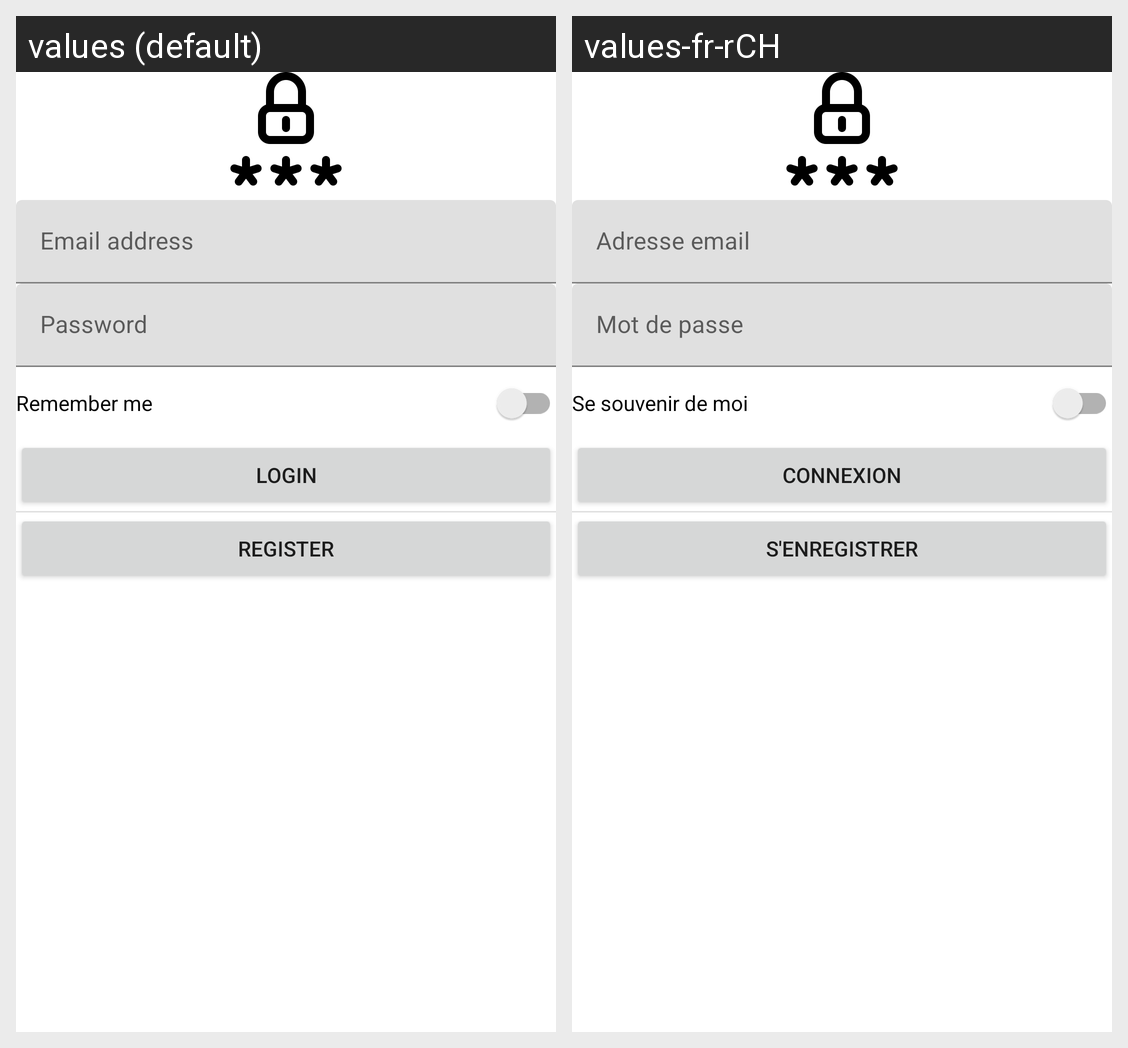

Locale-by-locale string values for the Android screen shown in this grid:
Android screen res/layout/activity_login.xml rendered under 2 locales, left to right: values (default), values-fr-rCH. Device: Nexus 5 (rendered at 1080×1920; each locale shown at half size, 540×960, under a caption strip naming it); theme Theme.CarRevision.
Strings drawn on this screen, with the default value and each locale's value (text and hints the layout hard-codes, and strings that could not be matched under every locale, appear in the picture but are not listed):

email
  values: Email address
  values-fr-rCH: Adresse email

password
  values: Password
  values-fr-rCH: Mot de passe

remember_me
  values: Remember me
  values-fr-rCH: Se souvenir de moi

title_activity_login
  values: Login
  values-fr-rCH: Connexion

title_activity_register
  values: Register
  values-fr-rCH: S'enregistrer
